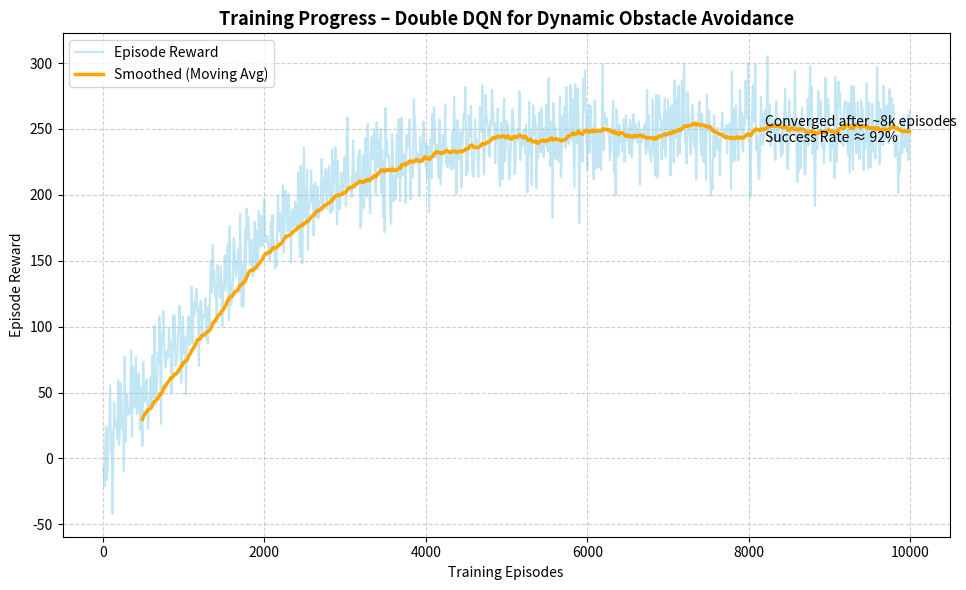

Recreate this plot in Python. (Note: this script raises an exception after producing the figure.)
"""
plot_reward_curve.py
-----------------------------------------
Generates a reward curve for training progress visualization
in the Dynamic Obstacle Avoidance project.
"""

import numpy as np
import matplotlib.pyplot as plt

# Simulated training data (replace with your actual logged rewards)
episodes = np.arange(0, 10000, 10)
# Simulated noisy rewards improving over time
rewards = np.tanh(episodes / 2500) * 250 + np.random.normal(0, 20, len(episodes))

# Compute moving average for smoothing
window = 50
smoothed_rewards = np.convolve(rewards, np.ones(window)/window, mode='valid')

# Plot configuration
plt.figure(figsize=(10, 6))
plt.plot(episodes, rewards, color='skyblue', alpha=0.5, label='Episode Reward')
plt.plot(episodes[window-1:], smoothed_rewards, color='orange', linewidth=2.5, label='Smoothed (Moving Avg)')
plt.grid(True, linestyle='--', alpha=0.6)
plt.title("Training Progress – Double DQN for Dynamic Obstacle Avoidance", fontsize=13, fontweight='bold')
plt.xlabel("Training Episodes")
plt.ylabel("Episode Reward")
plt.legend()

# Annotate convergence
plt.text(8200, 240, "Converged after ~8k episodes\nSuccess Rate ≈ 92%", fontsize=10, color='black')

# Save figure
plt.tight_layout()
plt.savefig("../experiments/logs/run_2025_01/reward_curves.png", dpi=300)
plt.show()
